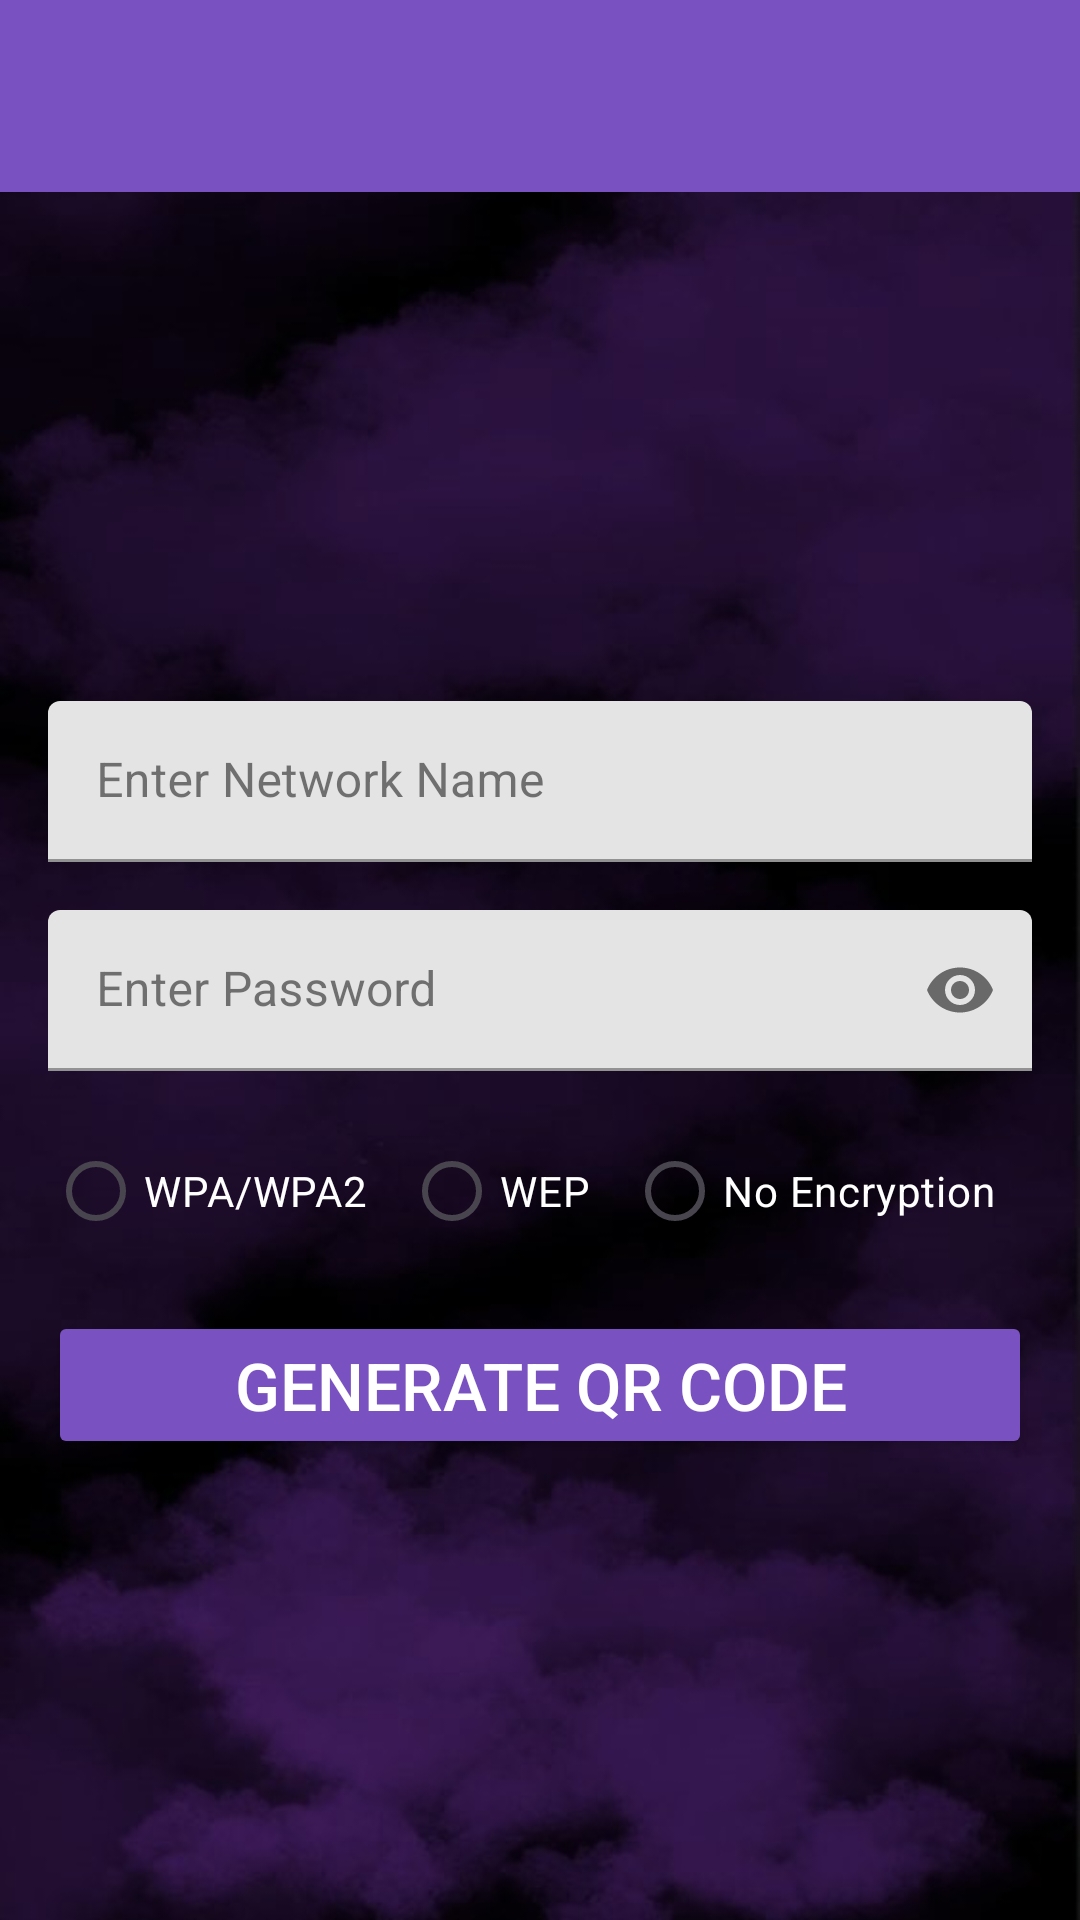

Layout XML and referenced resources for this Android screen:
<!-- AndroidManifest.xml: application theme Theme.QRShare -->
<!-- res/layout/activity_wifi.xml -->
<?xml version="1.0" encoding="utf-8"?>
<RelativeLayout xmlns:android="http://schemas.android.com/apk/res/android"
    xmlns:app="http://schemas.android.com/apk/res-auto"
    xmlns:tools="http://schemas.android.com/tools"
    android:id="@+id/rlWifiActivity"
    android:layout_width="match_parent"
    android:layout_height="match_parent"
    android:background="@drawable/bg_main"
    tools:context=".activity.WifiActivity">

    <include
        android:id="@+id/toolbar"
        layout="@layout/toolbar" />

    <ScrollView
        android:layout_width="match_parent"
        android:layout_height="match_parent"
        android:layout_below="@id/toolbar">

        <LinearLayout
            android:layout_width="match_parent"
            android:layout_height="wrap_content"
            android:layout_gravity="center"
            android:orientation="vertical"
            android:padding="@dimen/layout_padding">

            <com.google.android.material.textfield.TextInputLayout
                style="@style/Widget.MaterialComponents.TextInputLayout.FilledBox.Dense"
                android:layout_width="match_parent"
                android:layout_height="wrap_content"
                android:layout_marginTop="@dimen/layout_padding">

                <com.google.android.material.textfield.TextInputEditText
                    android:id="@+id/etNetworkName"
                    android:layout_width="match_parent"
                    android:layout_height="wrap_content"
                    android:hint="Enter Network Name"
                    android:inputType="text"
                    android:textColor="?attr/colorOnBackground"
                    tools:ignore="HardcodedText" />
            </com.google.android.material.textfield.TextInputLayout>

            <com.google.android.material.textfield.TextInputLayout
                style="@style/Widget.MaterialComponents.TextInputLayout.FilledBox.Dense"
                android:layout_width="match_parent"
                android:layout_height="wrap_content"
                android:layout_marginTop="@dimen/layout_padding"
                app:passwordToggleEnabled="true">

                <com.google.android.material.textfield.TextInputEditText
                    android:id="@+id/etPassword"
                    android:layout_width="match_parent"
                    android:layout_height="wrap_content"
                    android:hint="Enter Password"
                    android:inputType="textPassword"
                    android:textColor="?attr/colorOnBackground"
                    tools:ignore="HardcodedText" />
            </com.google.android.material.textfield.TextInputLayout>

            <RadioGroup
                android:id="@+id/radioGroup"
                android:layout_width="match_parent"
                android:layout_height="wrap_content"
                android:layout_marginTop="@dimen/layout_padding"
                android:orientation="horizontal"
                android:weightSum="3">

                <androidx.appcompat.widget.AppCompatRadioButton
                    android:id="@+id/rbWpaWpa2"
                    android:layout_width="wrap_content"
                    android:layout_height="wrap_content"
                    android:layout_weight="1"
                    android:text="WPA/WPA2"
                    android:textColor="@color/white" />

                <androidx.appcompat.widget.AppCompatRadioButton
                    android:id="@+id/rbWep"
                    android:layout_width="wrap_content"
                    android:layout_height="wrap_content"
                    android:layout_weight="1"
                    android:text="WEP"
                    android:textColor="@color/white" />

                <androidx.appcompat.widget.AppCompatRadioButton
                    android:id="@+id/rbNoEncryption"
                    android:layout_width="wrap_content"
                    android:layout_height="wrap_content"
                    android:layout_weight="1"
                    android:text="No Encryption"
                    android:textColor="@color/white" />
            </RadioGroup>

            <androidx.appcompat.widget.AppCompatButton
                android:id="@+id/btnSubmit"
                android:layout_width="match_parent"
                android:layout_height="wrap_content"
                android:layout_marginTop="@dimen/layout_padding"
                android:backgroundTint="?attr/colorPrimary"
                android:text="GENERATE QR CODE"
                android:textColor="@color/white"
                android:textSize="@dimen/textSizeMedium"
                tools:ignore="HardcodedText" />

        </LinearLayout>
    </ScrollView>
</RelativeLayout>
<!-- res/layout/toolbar.xml (included above) -->
<?xml version="1.0" encoding="utf-8"?>
<androidx.appcompat.widget.Toolbar xmlns:android="http://schemas.android.com/apk/res/android"
    xmlns:app="http://schemas.android.com/apk/res-auto"
    android:id="@+id/toolbar"
    android:layout_width="match_parent"
    android:layout_height="?attr/actionBarSize"
    android:background="?attr/colorPrimary"
    android:textColor="?attr/colorOnPrimary"
    android:theme="@style/ThemeOverlay.AppCompat.ActionBar"
    app:popupTheme="@style/ThemeOverlay.AppCompat"
    app:titleTextColor="?attr/colorOnPrimary" />
<!-- resources referenced by this layout -->
<resources>
  <color name="white">#FFFFFFFF</color>
  <dimen name="layout_padding">16dp</dimen>
  <dimen name="textSizeMedium">22sp</dimen>
  <!-- drawable bg_main: jpg bitmap (drawable, 31726 bytes) -->
  <style name="Theme.QRShare" parent="Base.Theme.QRShare">
          <item name="colorPrimary">@color/primaryColor_light</item>
          <item name="colorPrimaryVariant">@color/primaryVariant_light</item>
          <item name="colorOnPrimary">@color/onPrimaryColor_light</item>
          <item name="colorSecondary">@color/secondaryColor_light</item>
          <item name="colorOnSecondary">@color/onSecondaryColor_light</item>
          <item name="android:colorBackground">@color/backgroundColor_light</item>
          <item name="colorSurface">@color/surfaceColor_light</item>
          <item name="android:textColorPrimary">@color/onBackgroundColor_light</item>
          <item name="colorOnSurface">@color/onSurfaceColor_light</item>  
          <item name="colorError">@color/errorColor_light</item> 
          <item name="colorAccent">@color/accentColor_light</item> 
          <item name="backgroundColor">@color/backgroundColor_light</item>
          <item name="colorTertiary">@color/colorTertiary_light</item>
      </style>
  <style name="Base.Theme.QRShare" parent="Theme.Material3.DayNight.NoActionBar">
          
          
      </style>
  <color name="primaryColor_light">#7951C0</color>
  <color name="primaryVariant_light">#D0CDD8</color>
  <color name="onPrimaryColor_light">#FFFFFF</color>
  <color name="secondaryColor_light">#D0CDD8</color>
  <color name="onSecondaryColor_light">#000000</color>
  <color name="backgroundColor_light">#FAFAFA</color>
  <color name="surfaceColor_light">#FFFFFF</color>
  <color name="onBackgroundColor_light">#212121
      </color>
  <color name="onSurfaceColor_light">#212121</color>
  <color name="errorColor_light">#C62828</color>
  <color name="accentColor_light">#FF4081</color>
  <color name="colorTertiary_light">#e8edf6</color>
</resources>
